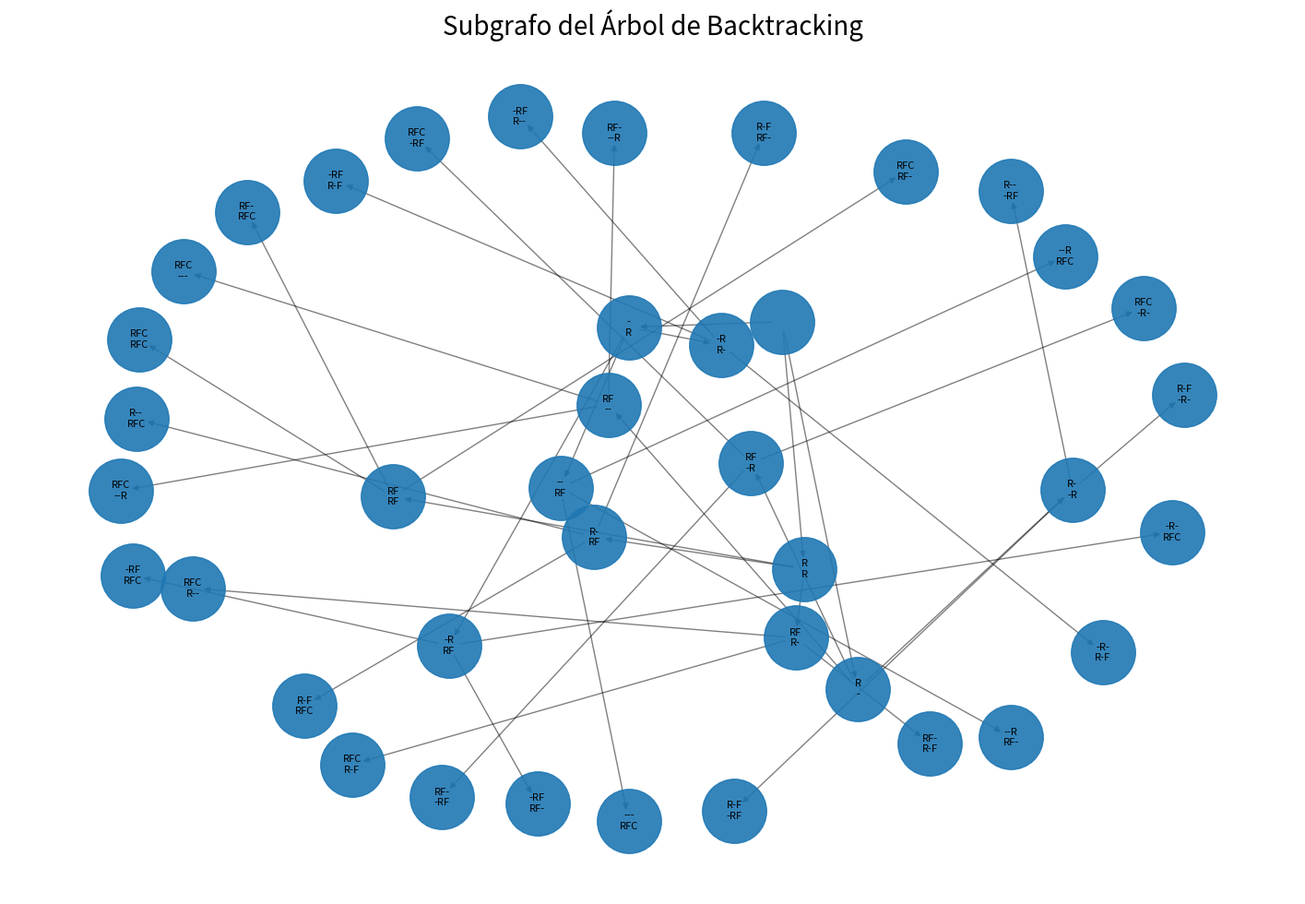

This chart was generated by the following Python code:
import networkx as nx
import matplotlib.pyplot as plt

# ==========================================
# GRAFO
# ==========================================

G = nx.DiGraph()

contador = 0

# ==========================================
# BACKTRACKING LIMITADO
# ==========================================

def backtracking_graph(
    seq1,
    seq2,
    i=0,
    j=0,
    alineacion1="",
    alineacion2="",
    padre=None,
    profundidad=0,
    max_profundidad=4
):

    global contador

    # ======================================
    # LIMITAR PROFUNDIDAD
    # ======================================

    if profundidad > max_profundidad:
        return

    # ======================================
    # CREAR NODO
    # ======================================

    nodo_actual = contador

    contador += 1

    etiqueta = f"{alineacion1}\n{alineacion2}"

    G.add_node(
        nodo_actual,
        label=etiqueta
    )

    # ======================================
    # CONECTAR
    # ======================================

    if padre is not None:

        G.add_edge(
            padre,
            nodo_actual
        )

    # ======================================
    # CASO BASE
    # ======================================

    if i == len(seq1) and j == len(seq2):
        return

    # ======================================
    # MATCH
    # ======================================

    if i < len(seq1) and j < len(seq2):

        backtracking_graph(
            seq1,
            seq2,
            i + 1,
            j + 1,
            alineacion1 + seq1[i],
            alineacion2 + seq2[j],
            nodo_actual,
            profundidad + 1,
            max_profundidad
        )

    # ======================================
    # GAP EN SEQ2
    # ======================================

    if i < len(seq1):

        backtracking_graph(
            seq1,
            seq2,
            i + 1,
            j,
            alineacion1 + seq1[i],
            alineacion2 + "-",
            nodo_actual,
            profundidad + 1,
            max_profundidad
        )

    # ======================================
    # GAP EN SEQ1
    # ======================================

    if j < len(seq2):

        backtracking_graph(
            seq1,
            seq2,
            i,
            j + 1,
            alineacion1 + "-",
            alineacion2 + seq2[j],
            nodo_actual,
            profundidad + 1,
            max_profundidad
        )

# ==========================================
# EJECUTAR
# ==========================================

seq1 = "RFC2"
seq2 = "RFC4"

backtracking_graph(
    seq1,
    seq2,
    max_profundidad=3
)

# ==========================================
# VISUALIZACIÓN
# ==========================================

plt.figure(figsize=(18, 12))

# Layout jerárquico simple
pos = nx.spring_layout(
    G,
    k=2,
    iterations=100,
    seed=42
)

# Labels
labels = nx.get_node_attributes(
    G,
    "label"
)

# Dibujar nodos
nx.draw_networkx_nodes(
    G,
    pos,
    node_size=2500,
    alpha=0.9
)

# Dibujar aristas
nx.draw_networkx_edges(
    G,
    pos,
    arrows=True,
    alpha=0.5
)

# Dibujar labels
nx.draw_networkx_labels(
    G,
    pos,
    labels,
    font_size=8
)

plt.title(
    "Subgrafo del Árbol de Backtracking",
    fontsize=20
)

plt.axis("off")

plt.show()
